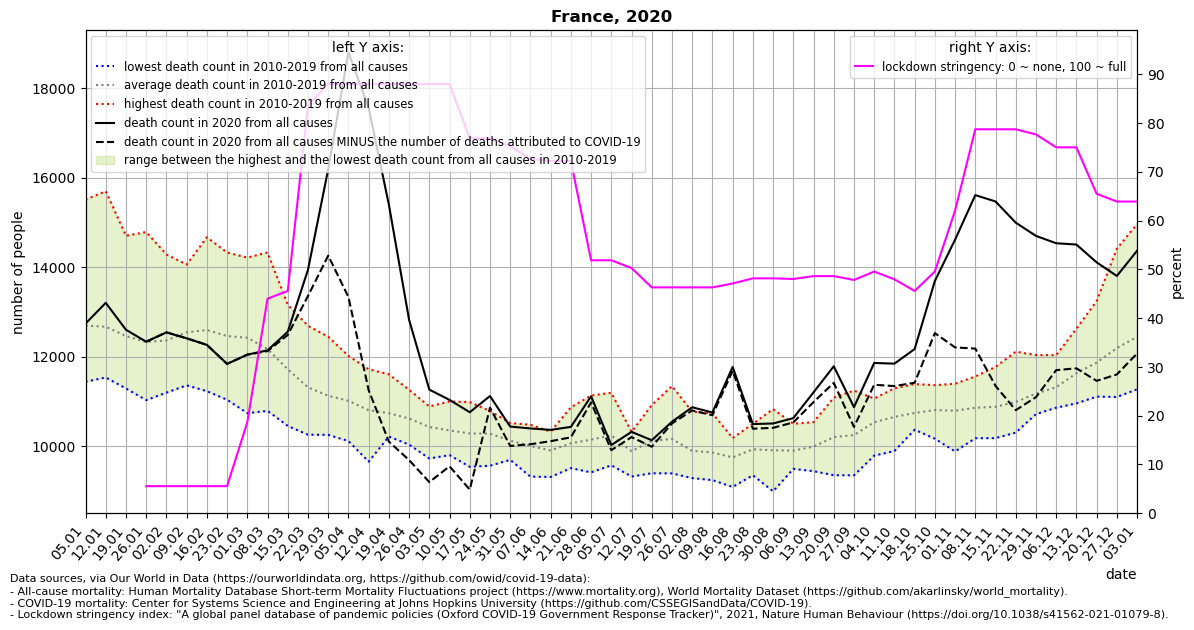

Source data for this figure (header and first rows):
location, date, time, time_unit, deaths_2010_all_ages, deaths_2011_all_ages, deaths_2012_all_ages, deaths_2013_all_ages, deaths_2014_all_ages, deaths_2015_all_ages, deaths_2016_all_ages, deaths_2017_all_ages, deaths_2018_all_ages, deaths_2019_all_ages, deaths_2020_all_ages, deaths_2021_all_ages, new_deaths, stringency_index, deaths_min, deaths_max, deaths_mean, deaths_noncovid
France, 2020-01-05, 1, weekly, 11761, 12437, 11771, 12273, 11437, 12804, 11944, 15509, 14154, 12814, 12737, 14650, , , 11437, 15509, 12690, 
France, 2020-01-12, 2, weekly, 11841, 11834, 11532, 12055, 11584, 13142, 12032, 15696, 13590, 13355, 13200, 14610, , , 11532, 15696, 12666, 
France, 2020-01-19, 3, weekly, 11516, 11285, 11799, 12511, 11422, 12803, 12141, 14700, 13157, 13249, 12598, 15108, , , 11285, 14700, 12458, 
France, 2020-01-26, 4, weekly, 11394, 11288, 11409, 12778, 11026, 12617, 11824, 14783, 12464, 13666, 12331, 14752, 0.0, 5.56, 11026, 14783, 12325, 12331
France, 2020-02-02, 5, weekly, 11343, 11534, 11629, 12529, 11193, 13281, 11734, 14282, 12132, 13927, 12541, 14409, 0.0, 5.56, 11193, 14282, 12358, 12541
France, 2020-02-09, 6, weekly, 11431, 11541, 12696, 12430, 11357, 13963, 11827, 13405, 12697, 14056, 12407, 14128, 0.0, 5.56, 11357, 14056, 12540, 12407
France, 2020-02-16, 7, weekly, 11758, 11225, 13357, 12802, 11672, 14666, 11615, 12610, 12645, 13584, 12261, 14082, 1.0, 5.56, 11225, 14666, 12593, 12260
France, 2020-02-23, 8, weekly, 11523, 11034, 13459, 12729, 11366, 14326, 11522, 11980, 13136, 13501, 11835, 13269, 0.0, 5.56, 11034, 14326, 12458, 11835
France, 2020-03-01, 9, weekly, 10793, 10734, 13380, 13171, 11512, 13592, 12033, 11712, 14212, 13062, 12042, 12889, 1.0, 18.65, 10734, 14212, 12420, 12041
France, 2020-03-08, 10, weekly, 11182, 10785, 12576, 12875, 11127, 12930, 11920, 11482, 14327, 12459, 12139, 12713, 17.0, 43.98, 10785, 14327, 12166, 12122
France, 2020-03-15, 11, weekly, 11137, 10448, 12126, 12148, 11123, 12264, 12055, 11013, 13156, 11696, 12554, 12829, 72.0, 45.57, 10448, 13156, 11717, 12482
France, 2020-03-22, 12, weekly, 10252, 10368, 11226, 11529, 11000, 11901, 11867, 10722, 12687, 11548, 13939, 12491, 585.0, 83.53, 10252, 12687, 11310, 13354
France, 2020-03-29, 13, weekly, 10249, 10274, 11003, 11141, 10358, 11684, 11978, 10795, 12443, 11312, 16188, 12822, 1932, 87.96, 10249, 12443, 11124, 14256
France, 2020-04-05, 14, weekly, 10351, 10111, 10796, 11137, 10799, 11130, 11614, 10674, 12014, 11469, 18805, 12109, 5473, 87.96, 10111, 12014, 11010, 13332
France, 2020-04-12, 15, weekly, 10380, 9650, 10715, 11148, 10236, 11239, 11231, 10664, 11716, 11018, 17563, , 6315, 87.96, 9650, 11716, 10800, 11248
France, 2020-04-19, 16, weekly, 10211, 10361, 10768, 10600, 10253, 10884, 10694, 10675, 11603, 11283, 15396, , 5298, 87.96, 10211, 11603, 10733, 10098
France, 2020-04-26, 17, weekly, 10073, 10030, 10703, 10380, 10375, 10790, 10725, 11027, 10788, 11257, 12821, , 3136, 87.96, 10030, 11257, 10615, 9685
France, 2020-05-03, 18, weekly, 9721, 10142, 10303, 10121, 10068, 10593, 10831, 10881, 10696, 10884, 11260, , 2068, 87.96, 9721, 10884, 10424, 9192
France, 2020-05-10, 19, weekly, 9795, 9857, 10462, 9925, 10250, 10480, 10697, 10691, 10332, 10996, 11030, , 1485, 87.96, 9795, 10996, 10348, 9545
France, 2020-05-17, 20, weekly, 10428, 9535, 9910, 10123, 10132, 10110, 10542, 10635, 10399, 10980, 10755, , 1730, 76.85, 9535, 10980, 10279, 9025
France, 2020-05-24, 21, weekly, 10227, 9559, 10195, 9920, 10205, 10026, 10461, 10604, 10781, 10783, 11116, , 259.0, 76.85, 9559, 10783, 10276, 10857
France, 2020-05-31, 22, weekly, 10267, 9690, 9985, 10183, 9742, 10137, 10043, 10145, 10512, 10491, 10434, , 433.0, 75.26, 9690, 10512, 10120, 10001
France, 2020-06-07, 23, weekly, 9576, 9348, 9315, 10475, 10247, 10416, 10291, 9851, 10138, 10342, 10392, , 353.0, 72.62, 9315, 10475, 10000, 10039
France, 2020-06-14, 24, weekly, 9308, 9671, 9648, 9848, 10061, 10172, 9904, 10091, 9978, 10321, 10360, , 253.0, 72.22, 9308, 10321, 9900, 10107
France, 2020-06-21, 25, weekly, 10016, 9505, 9823, 9809, 9626, 9862, 10404, 10864, 10203, 10494, 10427, , 233.0, 72.22, 9505, 10864, 10061, 10194
France, 2020-06-28, 26, weekly, 10328, 10004, 10169, 9410, 9574, 10160, 10073, 9677, 10894, 11127, 11111, , 137.0, 51.85, 9410, 11127, 10142, 10974
France, 2020-07-05, 27, weekly, 9867, 9656, 9567, 9837, 9712, 11190, 10440, 10584, 10777, 10742, 10020, , 114.0, 51.85, 9567, 11190, 10237, 9906
France, 2020-07-12, 28, weekly, 9402, 9433, 9317, 10126, 9466, 10315, 10156, 10109, 10255, 10258, 10316, , 117.0, 50.26, 9317, 10315, 9884, 10199
France, 2020-07-19, 29, weekly, 9391, 9405, 9747, 10042, 10306, 10181, 10914, 10289, 10509, 10330, 10129, , 146.0, 46.3, 9391, 10914, 10111, 9983
France, 2020-07-26, 30, weekly, 9387, 9521, 10337, 10242, 9907, 9911, 9838, 10172, 10923, 11339, 10542, , 38.0, 46.3, 9387, 11339, 10158, 10504
France, 2020-08-02, 31, weekly, 9282, 9940, 9537, 9586, 9784, 9698, 9807, 10405, 10765, 10108, 10866, , 72.0, 46.3, 9282, 10765, 9891, 10794
France, 2020-08-09, 32, weekly, 9365, 9265, 9631, 9237, 9759, 10478, 9820, 9918, 10731, 10346, 10748, , 61.0, 46.3, 9237, 10731, 9855, 10687
France, 2020-08-16, 33, weekly, 9551, 9536, 9831, 9329, 9084, 9935, 10176, 10083, 9930, 9991, 11767, , 85.0, 47.09, 9084, 10176, 9745, 11682
France, 2020-08-23, 34, weekly, 9494, 9346, 9653, 9444, 9834, 9851, 10497, 10394, 10388, 10350, 10490, , 104.0, 48.15, 9346, 10497, 9925, 10386
France, 2020-08-30, 35, weekly, 9512, 9373, 8986, 9523, 10242, 10094, 10053, 10300, 10140, 10824, 10503, , 97.0, 48.15, 8986, 10824, 9905, 10406
France, 2020-09-06, 36, weekly, 9608, 9488, 9628, 9717, 10119, 9829, 10195, 9776, 10497, 10095, 10623, , 97.0, 48.02, 9488, 10497, 9895, 10526
France, 2020-09-13, 37, weekly, 9662, 9509, 9628, 9437, 9828, 10157, 10192, 10368, 10532, 10532, 11199, , 217.0, 48.61, 9437, 10532, 9984, 10982
France, 2020-09-20, 38, weekly, 9910, 9347, 9700, 9823, 10130, 10320, 10259, 11081, 10520, 10893, 11781, , 369.0, 48.61, 9347, 11081, 10198, 11412
France, 2020-09-27, 39, weekly, 10250, 9344, 9910, 10254, 9544, 10408, 10498, 11239, 10453, 10544, 10868, , 443.0, 47.82, 9344, 11239, 10244, 10425
France, 2020-10-04, 40, weekly, 10464, 9785, 10516, 10061, 10107, 10758, 10669, 10974, 11061, 10910, 11856, , 487.0, 49.54, 9785, 11061, 10530, 11369
France, 2020-10-11, 41, weekly, 10089, 10100, 10339, 9887, 10343, 11100, 11289, 11099, 11134, 11117, 11841, , 502.0, 47.95, 9887, 11289, 10650, 11339
France, 2020-10-18, 42, weekly, 10406, 10480, 10500, 10578, 10364, 10906, 11384, 10839, 10780, 11148, 12167, , 753.0, 45.57, 10364, 11384, 10738, 11414
France, 2020-10-25, 43, weekly, 10611, 10715, 10320, 10427, 10163, 11293, 11360, 10946, 10999, 11188, 13689, , 1166, 49.54, 10163, 11360, 10802, 12523
France, 2020-11-01, 44, weekly, 10506, 10366, 10720, 9879, 10551, 11121, 11158, 11003, 11194, 11392, 14613, , 2409, 62.04, 9879, 11392, 10789, 12204
France, 2020-11-08, 45, weekly, 10182, 10190, 10916, 10173, 10643, 10762, 11332, 11314, 11484, 11554, 15609, , 3432, 78.7, 10173, 11554, 10855, 12177
France, 2020-11-15, 46, weekly, 10209, 10423, 10730, 10176, 10711, 10395, 11689, 11411, 11249, 11767, 15467, , 4123, 78.7, 10176, 11767, 10876, 11344
France, 2020-11-22, 47, weekly, 10299, 10431, 10476, 10553, 10978, 10489, 11426, 11631, 11459, 12109, 14993, , 4192, 78.7, 10299, 12109, 10985, 10801
France, 2020-11-29, 48, weekly, 10745, 10715, 10719, 11062, 10713, 10952, 11402, 11771, 11595, 12032, 14697, , 3605, 77.64, 10713, 12032, 11171, 11092
France, 2020-12-06, 49, weekly, 10868, 10856, 11081, 10974, 10996, 11125, 11935, 12031, 11324, 11944, 14533, , 2837, 75.0, 10856, 12031, 11313, 11696
France, 2020-12-13, 50, weekly, 11170, 10953, 11539, 11184, 11605, 11185, 12273, 12623, 11501, 12228, 14504, , 2768, 75.0, 10953, 12623, 11626, 11736
France, 2020-12-20, 51, weekly, 11593, 11266, 11409, 11104, 11751, 11207, 13241, 12704, 12021, 12353, 14106, , 2650, 65.48, 11104, 13241, 11865, 11456
France, 2020-12-27, 52, weekly, 12180, 11625, 11715, 11536, 11744, 11096, 14411, 13483, 11954, 12149, 13801, , 2202, 63.89, 11096, 14411, 12189, 11599
France, 2021-01-03, 53, weekly, , , , , , , , , , , 14365, , 2297, 63.89, 11266, 14960, 12440, 12068
